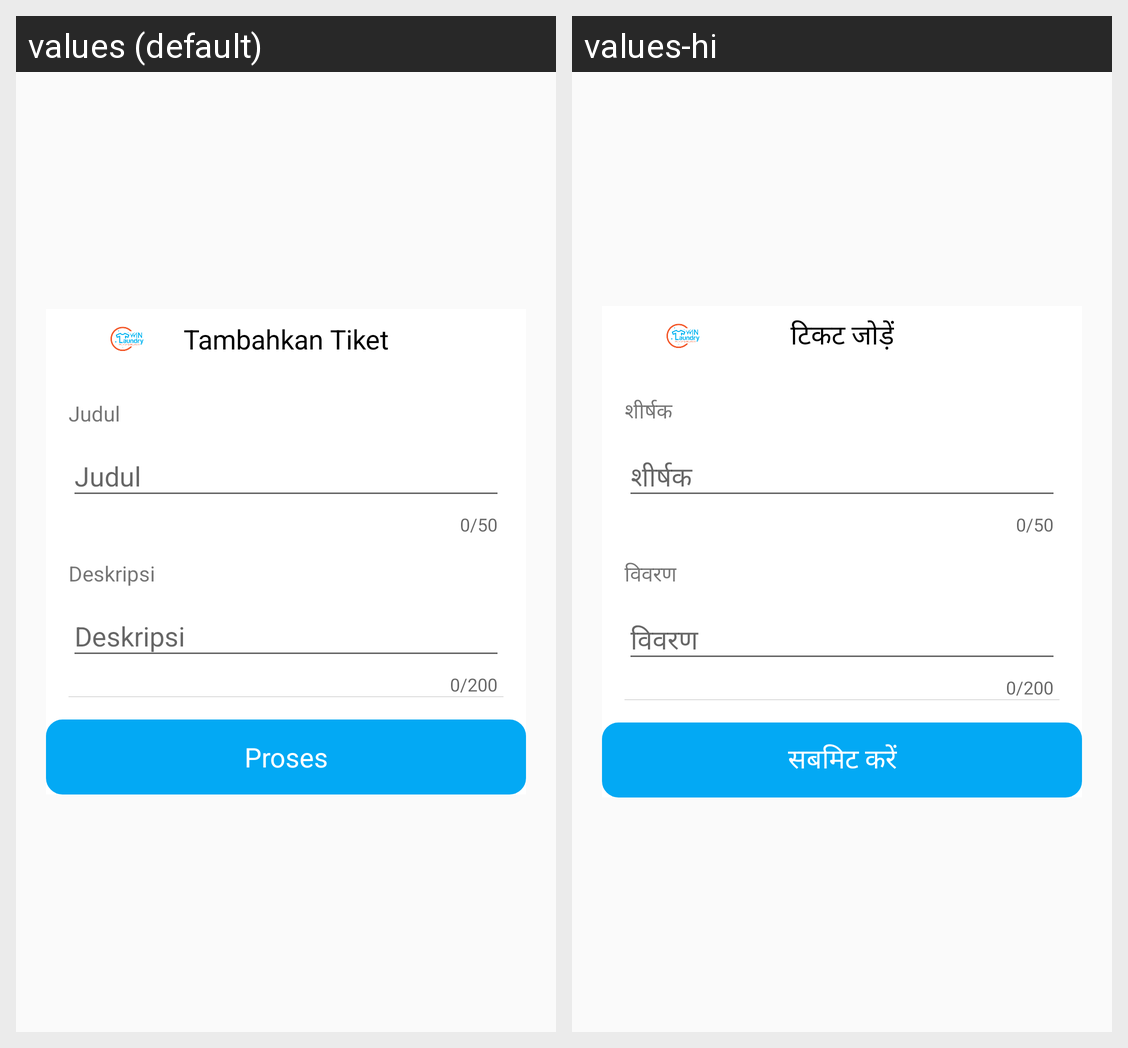

Translations of the strings shown on this Android screen, per locale in the grid:
Android screen res/layout/dailog_add_ticket.xml rendered under 2 locales, left to right: values (default), values-hi. Device: Nexus 5 (rendered at 1080×1920; each locale shown at half size, 540×960, under a caption strip naming it); theme AppTheme.
Strings drawn on this screen, with the default value and each locale's value (text and hints the layout hard-codes, and strings that could not be matched under every locale, appear in the picture but are not listed):

addticket
  values: Tambahkan Tiket
  values-hi: टिकट जोड़ें

title
  values: Judul
  values-hi: शीर्षक

discription
  values: Deskripsi
  values-hi: विवरण

submit
  values: Proses
  values-hi: सबमिट करें
